Run: headless pygame with SDL's dummy video driver; simulated clock (each Clock.tick advances the game by its frame time, no real sleeping); random seed 0; keys injected as events and as key.get_pressed() state; no mouse input.
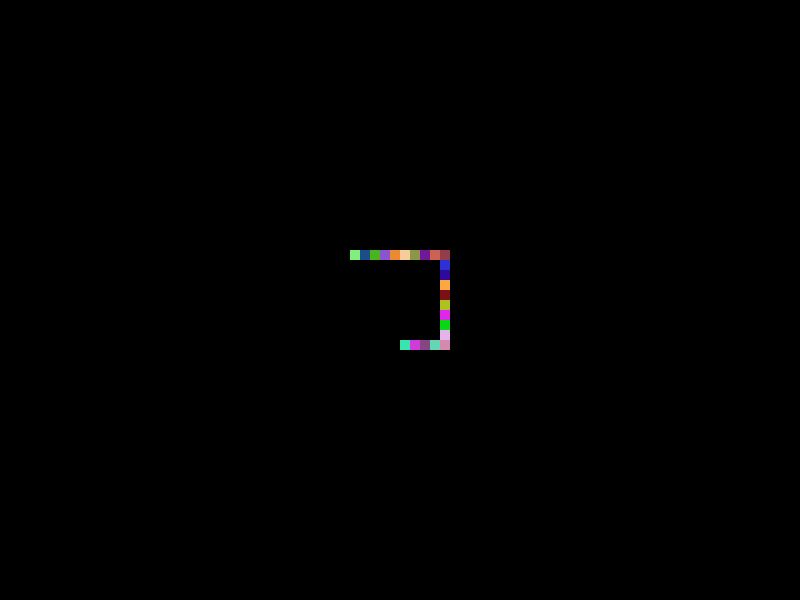
Frame 1 of 4 · flips 1–60 · no input
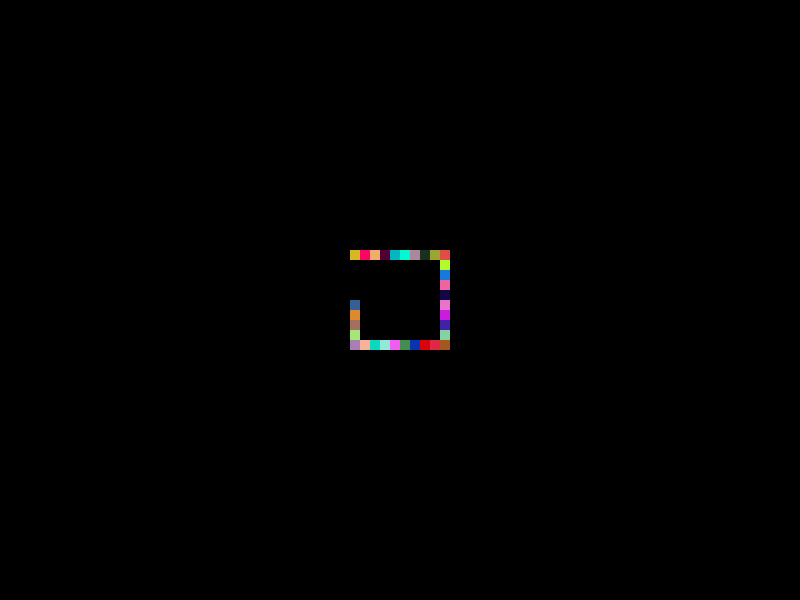
Frame 2 of 4 · flips 61–180 · tapped SPACE, RETURN · held RIGHT (→), D
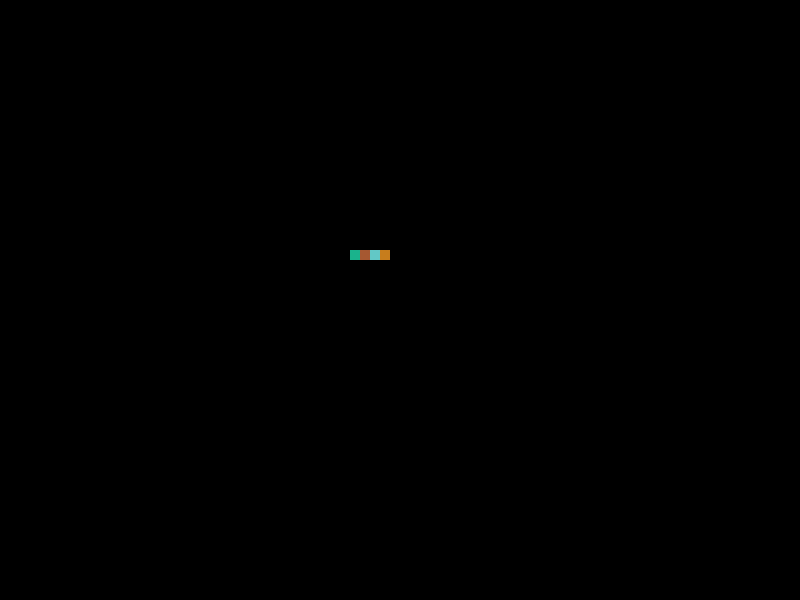
Frame 3 of 4 · flips 181–300 · held DOWN (↓), S
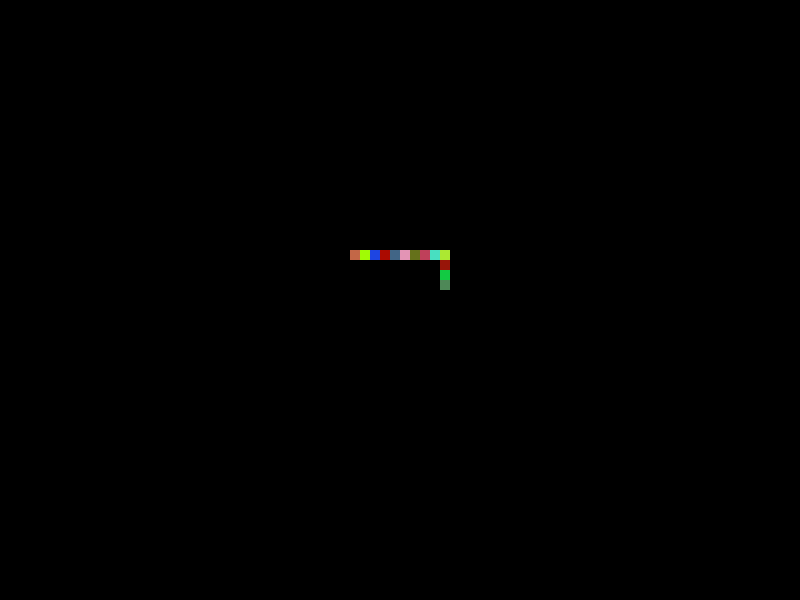
Frame 4 of 4 · flips 301–420 · held LEFT (←), A, UP (↑), W

The pygame program that drew these frames:

import time
import random
import pygame
import sys

pygame.init()
WIDTH = 800
HEIGHT = 600
screen = pygame.display.set_mode((WIDTH, HEIGHT))
clock = pygame.time.Clock()


running = True
square_x = 350
square_y = 250
movement_type = "right"
while running:
    for event in pygame.event.get():
        if event.type == pygame.QUIT:
            running = False
        if event.type == pygame.KEYDOWN:
            if event.key == pygame.K_w:
                print("w")
            elif event.key == pygame.K_d:
                print("d")
            elif event.key == pygame.K_s:
                print("s")
            elif event.key == pygame.K_a:
                print("a")
            elif event.key == pygame.K_RETURN:
                print("enter")
            elif event.key == pygame.K_SPACE:
                print("space")
            elif event.key == pygame.K_ESCAPE:
                print("escape")

    color = (random.randrange(0, 255), random.randrange(0, 255), random.randrange(0, 255))
    pygame.draw.rect(screen, color, (square_x, square_y, 10, 10))
    if movement_type == "right":
        square_x += 10
        if square_x == 440:
            movement_type = "down"
    elif movement_type == "down":
        square_y += 10
        if square_y == 340:
            movement_type = "left"
    elif movement_type == "left":
        square_x -= 10
        if square_x == 350:
            movement_type = "up"
    else:
        square_y -= 10
        if square_y == 250:
            movement_type = "right"
            pygame.draw.rect(screen, color, (square_x, square_y, 10, 10))
            pygame.display.flip()
            time.sleep(0.1)
            screen.fill((0, 0, 0))

    pygame.display.flip()
    clock.tick(20)

pygame.quit()
sys.exit()
